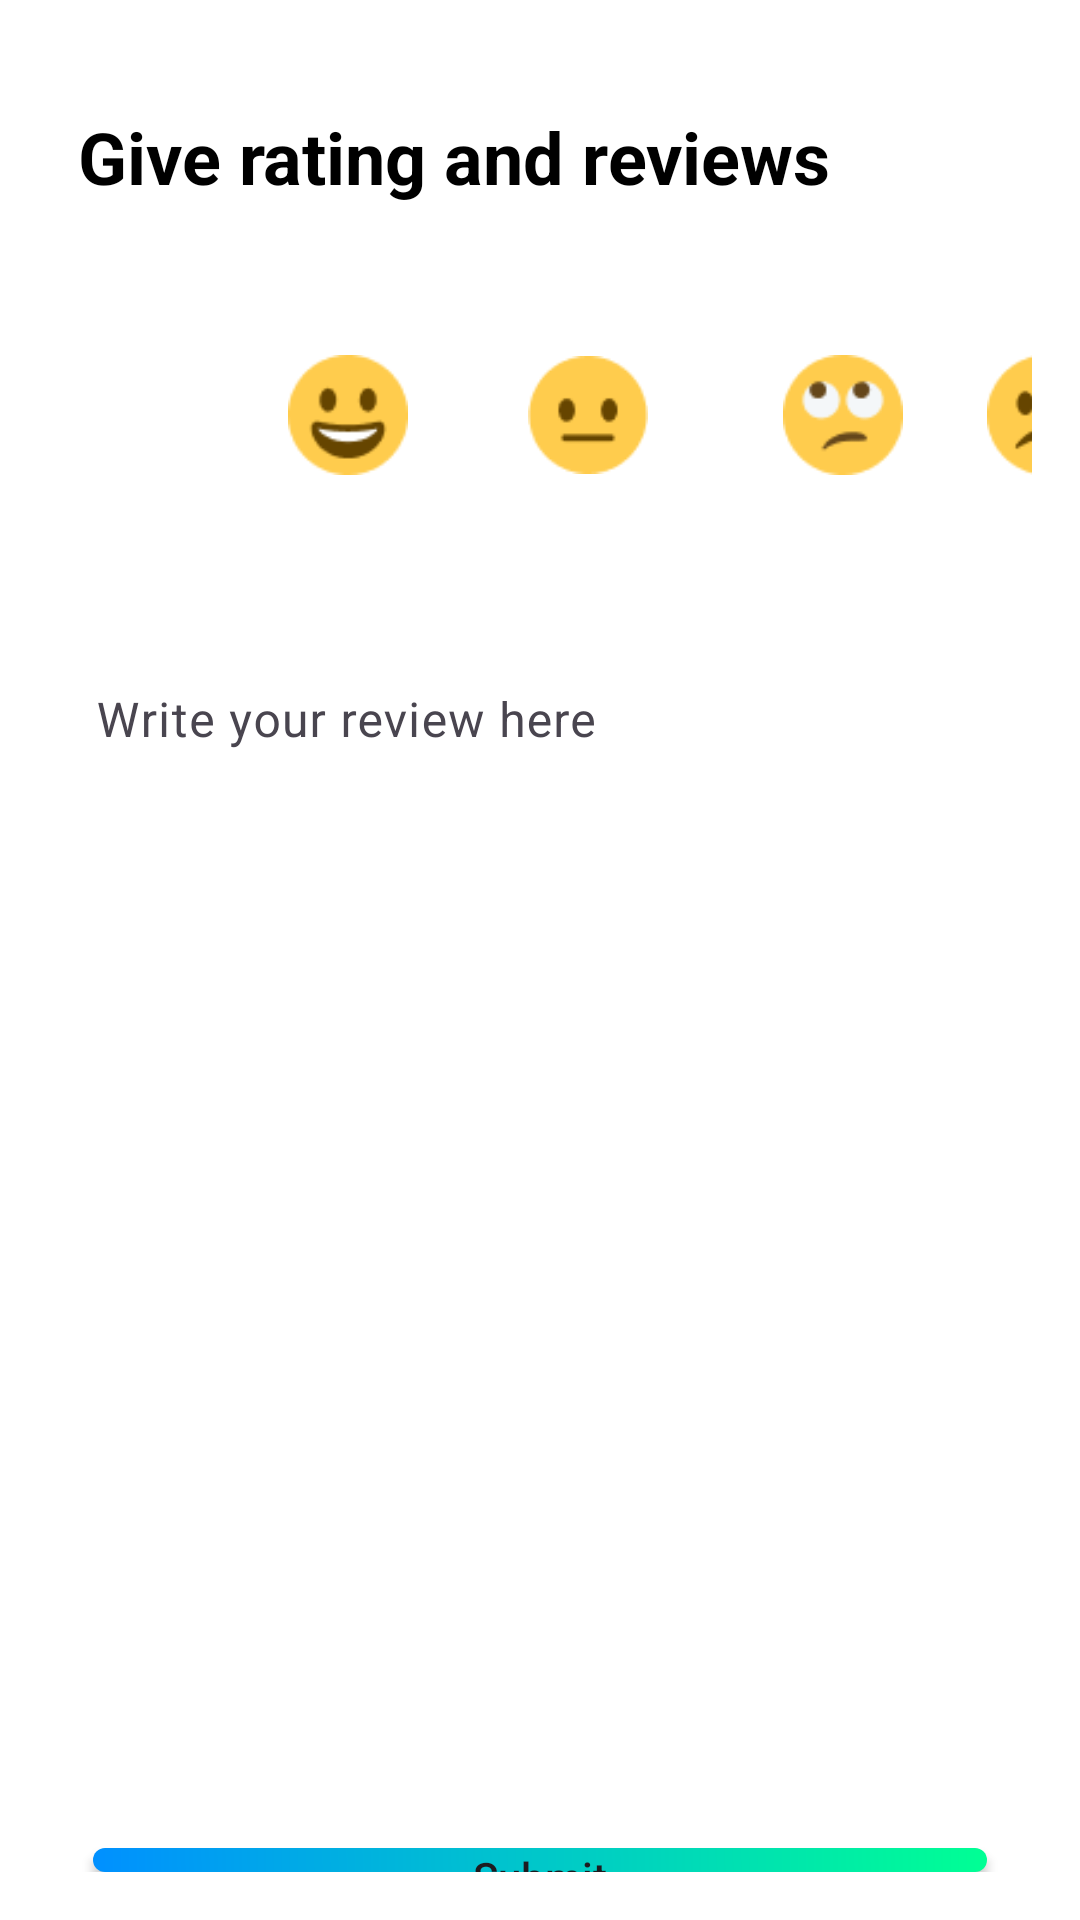

Android layout source for this screen:
<!-- AndroidManifest.xml: application theme Theme.SemProject -->
<!-- res/layout/activity_rating_rev.xml -->
<?xml version="1.0" encoding="utf-8"?>
<RelativeLayout xmlns:android="http://schemas.android.com/apk/res/android"
    xmlns:tools="http://schemas.android.com/tools"
    android:layout_width="match_parent"
    android:layout_height="match_parent"
    android:padding="16dp"
    android:background="@color/white"
    tools:context=".RatingRev">

    
    <TextView
        android:id="@+id/tv_review"
        android:layout_width="wrap_content"
        android:layout_height="wrap_content"
        android:text="Give rating and reviews"
        android:textColor="@color/black"
        android:textSize="24sp"
        android:textStyle="bold"
        android:layout_marginStart="10dp"
        android:layout_alignParentTop="true"
        android:layout_marginTop="20dp" />

    
    <LinearLayout
        android:id="@+id/rating_images"
        android:layout_width="wrap_content"
        android:layout_height="wrap_content"
        android:layout_below="@id/tv_review"
        android:layout_marginTop="50dp"
        android:orientation="horizontal">

        <ImageView
            android:id="@+id/star1"
            android:layout_width="40dp"
            android:layout_height="40dp"
            android:src="@drawable/emoji1"
            android:layout_marginStart="0dp" />

        <ImageView
            android:id="@+id/star2"
            android:layout_width="40dp"
            android:layout_height="40dp"
            android:src="@drawable/emoji2"
            android:layout_marginStart="40dp" />

        <ImageView
            android:id="@+id/star3"
            android:layout_width="40dp"
            android:layout_height="40dp"
            android:src="@drawable/emoji3"
            android:layout_marginStart="40dp" />

        <ImageView
            android:id="@+id/star4"
            android:layout_width="40dp"
            android:layout_height="40dp"
            android:src="@drawable/emoji4"
            android:layout_marginStart="45dp" />

        <ImageView
            android:id="@+id/star5"
            android:layout_width="40dp"
            android:layout_height="40dp"
            android:src="@drawable/emoji5"
            android:layout_marginStart="28dp" />
    </LinearLayout>

    
    <com.google.android.material.textfield.TextInputLayout
        android:id="@+id/review_layout"
        android:layout_width="match_parent"
        android:layout_height="wrap_content"
        android:layout_below="@id/rating_images"
        android:layout_marginBottom="16dp"
        android:layout_marginTop="50dp"
        android:hint="Write your review here">

        <com.google.android.material.textfield.TextInputEditText
            android:id="@+id/review_edittext"
            android:layout_width="match_parent"
            android:layout_height="350dp"
            android:inputType="textMultiLine"
            android:textColor="@color/black"
            android:background="@color/white"
            android:gravity="top|start" />
    </com.google.android.material.textfield.TextInputLayout>

    
    <androidx.appcompat.widget.AppCompatButton
        android:id="@+id/btn_submit"
        android:layout_width="match_parent"
        android:layout_height="wrap_content"
        android:text="Submit"
        android:textAllCaps="false"
        android:background="@drawable/home_background"
        android:layout_marginLeft="15dp"
        android:layout_marginRight="15dp"
        android:layout_marginTop="600dp"  />

</RelativeLayout>
<!-- resources referenced by this layout -->
<resources>
  <color name="black">#FF000000</color>
  <color name="white">#FFFFFFFF</color>
  <!-- drawable emoji2: png bitmap (drawable, 1636 bytes) -->
  <!-- drawable emoji3: png bitmap (drawable, 1219 bytes) -->
  <!-- drawable emoji4: png bitmap (drawable, 1605 bytes) -->
  <!-- drawable emoji5: png bitmap (drawable, 1404 bytes) -->
  <!-- drawable home_background (drawable) -->
  <?xml version="1.0" encoding="utf-8"?>
  <shape xmlns:android="http://schemas.android.com/apk/res/android">
    <gradient
        android:startColor="#0090FF"
        android:endColor="#00FF94"
        android:angle="45"
        />
    <corners
      android:radius="30dp"
      />
  </shape>
  <style name="Theme.SemProject" parent="Base.Theme.SemProject" />
  <style name="Base.Theme.SemProject" parent="Theme.Material3.DayNight.NoActionBar">
          
          
          <item name="android:statusBarColor">@color/black</item>
      </style>
</resources>
